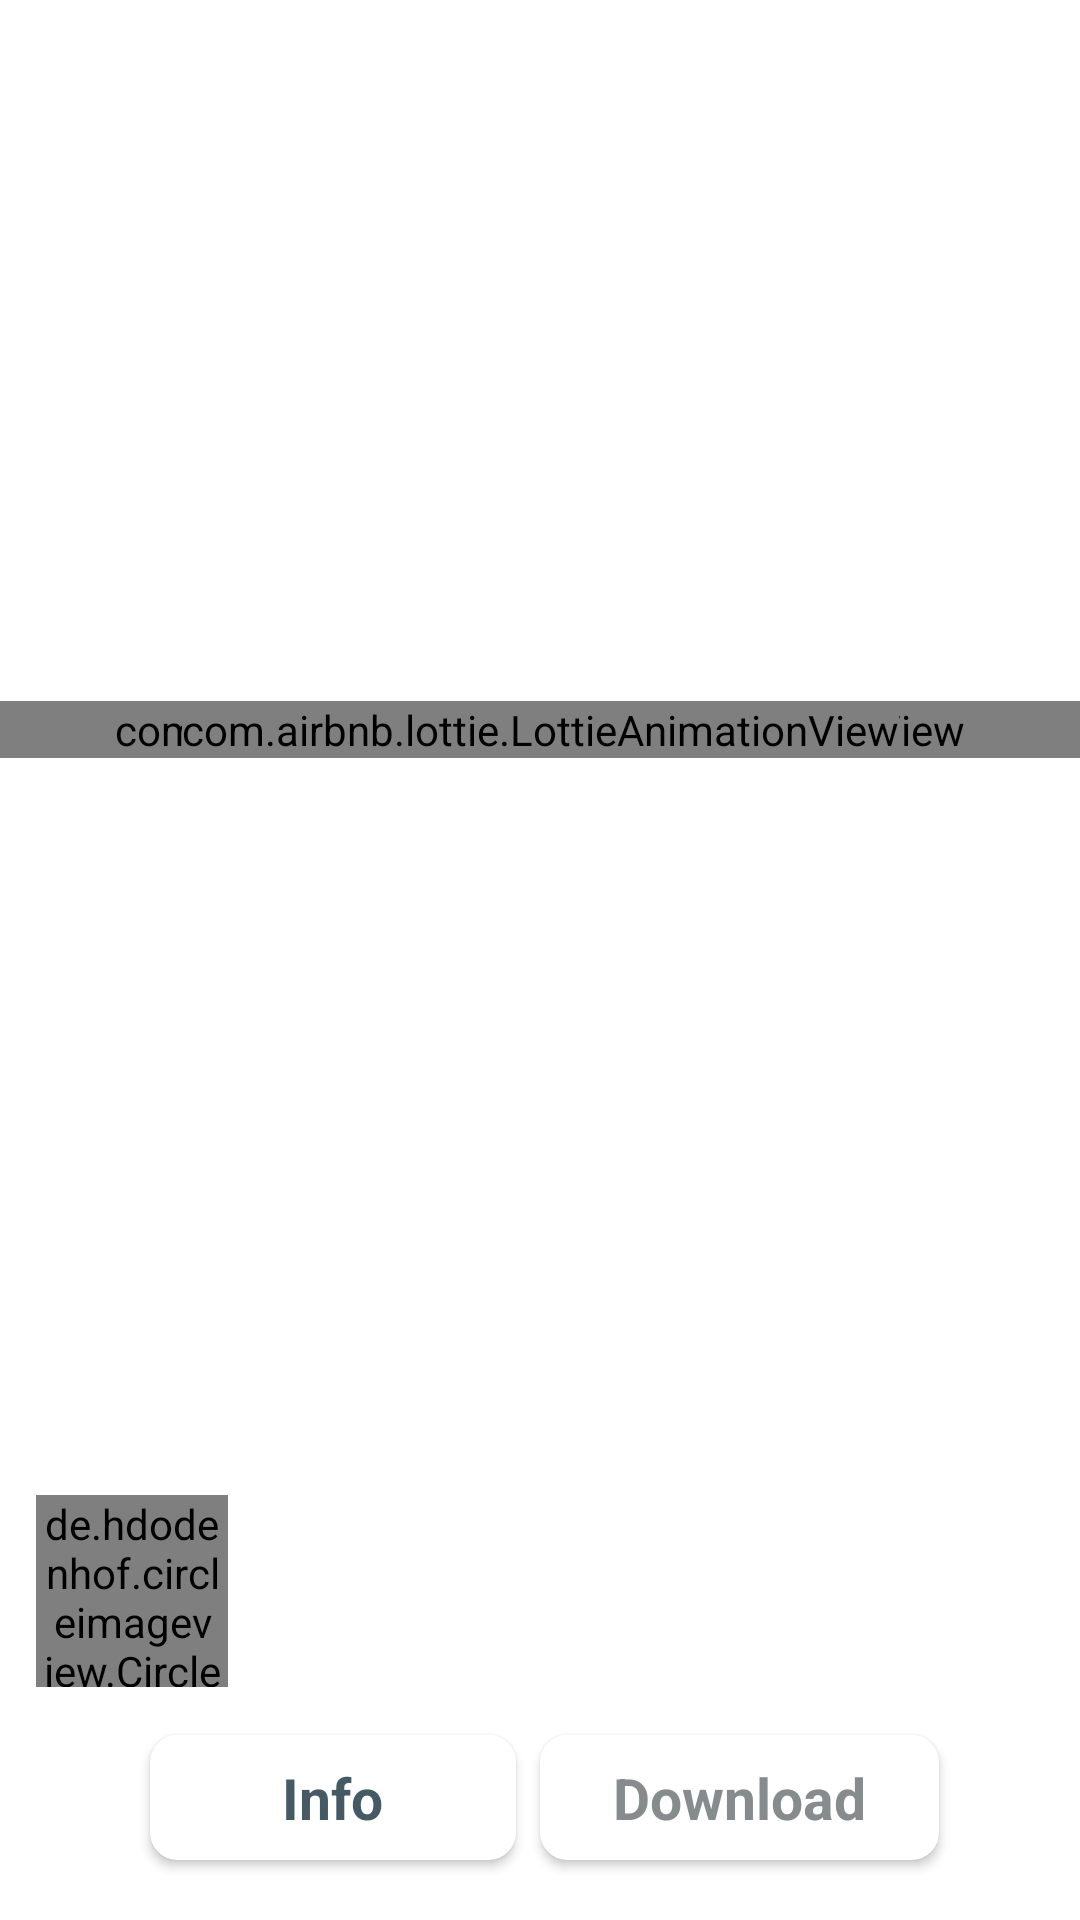

Produce the Android XML layout that renders to this screen, including the resource entries it uses.
<!-- AndroidManifest.xml: application theme Theme.Wallpapers -->
<!-- res/layout/activity_full_screen_video.xml -->
<?xml version="1.0" encoding="utf-8"?>
<androidx.constraintlayout.widget.ConstraintLayout xmlns:android="http://schemas.android.com/apk/res/android"
    android:layout_width="match_parent"
    android:layout_height="match_parent"
    android:background="@android:color/white"
    xmlns:app="http://schemas.android.com/apk/res-auto">

    <com.google.android.exoplayer2.ui.PlayerView
        android:id="@+id/videoView"
        android:layout_width="match_parent"
        android:layout_height="wrap_content"
        android:background="@android:color/white"
        app:auto_show="true"
        app:layout_constraintBottom_toTopOf="@+id/mainLinear"
        app:layout_constraintEnd_toEndOf="parent"
        app:layout_constraintStart_toStartOf="parent"
        app:layout_constraintTop_toTopOf="parent"
        app:repeat_toggle_modes="all"
        app:use_controller="false" />
    <com.airbnb.lottie.LottieAnimationView
        android:id="@+id/lottie"
        app:lottie_rawRes="@raw/loading_animation"
        app:lottie_autoPlay="true"
        app:lottie_loop="true"
        app:layout_constraintBottom_toBottomOf="@id/videoView"
        app:layout_constraintEnd_toEndOf="@id/videoView"
        app:layout_constraintStart_toStartOf="@id/videoView"
        app:layout_constraintTop_toTopOf="@id/videoView"
        android:layout_width="wrap_content"
        android:layout_height="wrap_content"/>
    <LinearLayout
        android:id="@+id/mainLinear"
        android:layout_width="match_parent"
        android:layout_height="wrap_content"
        android:padding="12dp"
        android:background="@drawable/background_border"
        android:orientation="vertical"
        app:layout_constraintBottom_toBottomOf="parent"
        app:layout_constraintEnd_toEndOf="parent"
        app:layout_constraintStart_toStartOf="parent">

        <LinearLayout
            android:layout_width="match_parent"
            android:layout_height="wrap_content"
            android:background="@null"
            android:orientation="vertical">

            <androidx.constraintlayout.widget.ConstraintLayout
                android:layout_width="match_parent"
                android:layout_height="match_parent"
                >


                <de.hdodenhof.circleimageview.CircleImageView
                    android:id="@+id/videoImage"
                    android:layout_width="64dp"
                    android:layout_height="64dp"
                    app:civ_border_width="2dp"
                    app:civ_border_color="#FFFFFF"
                    app:layout_constraintBottom_toBottomOf="parent"
                    app:layout_constraintStart_toStartOf="parent"
                    app:layout_constraintTop_toTopOf="parent" />

                <TextView
                    android:id="@+id/vUserName"
                    android:layout_width="wrap_content"
                    android:layout_height="wrap_content"
                    android:layout_marginStart="8dp"
                    android:textColor="@android:color/black"
                    android:textSize="14sp"
                    android:textStyle="bold"
                    app:layout_constraintStart_toEndOf="@+id/videoImage"
                    app:layout_constraintTop_toTopOf="@id/videoImage" />

                <TextView
                    android:id="@+id/vuserUrl"
                    android:layout_width="150dp"
                    android:layout_height="wrap_content"
                    android:layout_marginStart="8dp"
                    android:layout_marginTop="8dp"
                    android:ellipsize="end"
                    android:maxLines="1"
                    android:autoLink="web"
                    android:linksClickable="true"
                    android:textColor="#3E3E3E"
                    android:textSize="11sp"
                    app:layout_constraintStart_toEndOf="@+id/videoImage"
                    app:layout_constraintTop_toBottomOf="@+id/vUserName" />
            </androidx.constraintlayout.widget.ConstraintLayout>
        </LinearLayout>


        <LinearLayout
            android:layout_width="match_parent"
            android:layout_height="wrap_content"
            android:layout_marginStart="30dp"
            android:layout_marginTop="8dp"
            android:layout_marginEnd="30dp"
            android:background="@null"
            android:orientation="horizontal">

            <androidx.cardview.widget.CardView
                android:id="@+id/vbtnInfo"
                android:layout_width="match_parent"
                android:layout_height="wrap_content"
                android:layout_weight="1"
                android:layout_margin="8dp"
                android:layout_gravity="center"
                android:background="@color/colorPrimaryVariant"
                android:padding="8dp"
                app:cardCornerRadius="9dp"
                app:cardElevation="2dp">

                <TextView
                    android:id="@+id/btnImageInfo"
                    android:layout_width="wrap_content"
                    android:layout_height="wrap_content"
                    android:text="Info"
                    android:padding="8dp"
                    android:layout_gravity="center"
                    android:textColor="@color/colorPrimary"
                    android:textStyle="bold"
                    android:textSize="19sp"  />
            </androidx.cardview.widget.CardView>


            <androidx.cardview.widget.CardView
                android:id="@+id/vbtnDownload"
                android:layout_width="match_parent"
                android:layout_height="wrap_content"
                android:layout_gravity="center|center_horizontal|center_vertical"
                android:padding="8dp"
                android:onClick="downloadVideo"
                android:paddingEnd="8dp"
                android:layout_marginEnd="5dp"
                android:layout_weight="1"
                app:cardCornerRadius="9dp"
                app:cardElevation="2dp"
                >

                <TextView

                    android:id="@+id/btnImageDownload"
                    android:layout_width="wrap_content"
                    android:layout_height="wrap_content"
                    android:text="Download"
                    android:padding="8dp"
                    android:background="@android:color/white"
                    android:onClick="downloadVideo"
                    android:layout_gravity="center"
                    android:textColor="@color/primary"
                    android:textStyle="bold"
                    android:textSize="19sp" />
            </androidx.cardview.widget.CardView>


        </LinearLayout>
    </LinearLayout>

</androidx.constraintlayout.widget.ConstraintLayout>
<!-- resources referenced by this layout -->
<resources>
  <color name="colorPrimary">#455a64</color>
  <color name="colorPrimaryVariant">#1c313a</color>
  <color name="primary">#868B8E</color>
  <!-- drawable background_border (drawable) -->
  <?xml version="1.0" encoding="utf-8"?>
  <shape xmlns:android="http://schemas.android.com/apk/res/android"
      android:shape="rectangle">
  <corners android:radius="15dp"/>
      <stroke android:width="2dp" android:color="@android:color/white"/>
      <solid android:color="@android:color/white"/>
  
  </shape>
  <style name="Theme.Wallpapers" parent="Theme.MaterialComponents.DayNight.NoActionBar">
          
          <item name="colorPrimary">@color/colorPrimary</item>
          <item name="colorPrimaryVariant">@color/colorPrimaryVariant</item>
          <item name="colorOnPrimary">@color/colorOnPrimary</item>
  
           
  
          
          <item name="android:statusBarColor" tools:targetApi="l">?attr/colorPrimaryVariant</item>
          
      </style>
  <color name="colorOnPrimary">#FFFFFFFF</color>
</resources>
